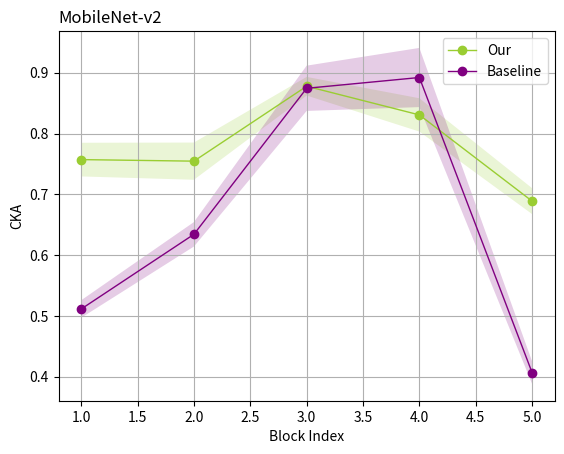

Here is the Python script that generated this plot: (Note: this script raises an exception after producing the figure.)
import numpy as np
import matplotlib.pyplot as plt

msc_1 = [[0.75729394, 0.6978737, 0.84747916, 0.7555661, 0.6278869], [0.7075366, 0.6319853, 0.8142777, 0.7389982, 0.5942032],
    [0.7966211, 0.70105815, 0.85168856, 0.77250594, 0.64119166],
    [0.7789354, 0.7325773, 0.86945677, 0.8285137, 0.6747802],
    [0.7108021, 0.68290997, 0.83676815, 0.76811874, 0.6206646],
    [0.76165175, 0.73130685, 0.8400345, 0.7880635, 0.6381715],
    [0.77289313, 0.7122757, 0.8669503, 0.8055755, 0.64983785],
    [0.7627666, 0.73355764, 0.8456756, 0.7586566, 0.66477346], [0.74281186, 0.68776894, 0.8448575, 0.7721876, 0.636881],
    [0.7798428, 0.7342357, 0.8610021, 0.81799704, 0.63952684]]
msc_2 = [
    [0.75729394, 0.6978737, 0.84747916, 0.7555661, 0.6278869], [0.7075366, 0.6319853, 0.8142777, 0.7389982, 0.5942032],
    [0.7966211, 0.70105815, 0.85168856, 0.77250594, 0.64119166],
    [0.7789354, 0.7325773, 0.86945677, 0.8285137, 0.6747802],
    [0.7108021, 0.68290997, 0.83676815, 0.76811874, 0.6206646],
    [0.76165175, 0.73130685, 0.8400345, 0.7880635, 0.6381715],
    [0.77289313, 0.7122757, 0.8669503, 0.8055755, 0.64983785],
    [0.7627666, 0.73355764, 0.8456756, 0.7586566, 0.66477346], [0.74281186, 0.68776894, 0.8448575, 0.7721876, 0.636881],
    [0.7798428, 0.7342357, 0.8610021, 0.81799704, 0.63952684]
]
msc_3 = [[0.67643225, 0.83220196, 0.8688956, 0.51080036, 0.78756195, 0.7607528, 0.7558821, 0.29241788, 0.17608592,
          0.13685037, 0.12902188, 0.1257518, 0.12761481, 0.14267258, 0.14846222, 0.109010816, 0.7228458],
         [0.65198547, 0.82546914, 0.86420107, 0.56158036, 0.8057673, 0.8017198, 0.8127745, 0.39368644, 0.22550957,
          0.16694643, 0.15392254, 0.14744307, 0.14722434, 0.16168319, 0.18521753, 0.13455282, 0.72312355],
         [0.6839882, 0.82614154, 0.86634433, 0.468609, 0.77723444, 0.72621226, 0.7156603, 0.26370612, 0.16852279,
          0.13989396, 0.13239558, 0.12939782, 0.13106854, 0.14791366, 0.1524757, 0.121622115, 0.7336923],
         [0.67249435, 0.83490455, 0.86743176, 0.4506088, 0.75743574, 0.7010353, 0.68477523, 0.24301283, 0.1583693,
          0.1323373, 0.12623423, 0.12289921, 0.12304586, 0.13979395, 0.13698776, 0.09922426, 0.73071736],
         [0.6891666, 0.8406781, 0.8744635, 0.4321199, 0.75019526, 0.6738555, 0.65709794, 0.2314211, 0.15906288,
          0.13893068, 0.13456856, 0.13273832, 0.13459748, 0.1514239, 0.14777263, 0.11665528, 0.7256152]]

baseline = [[0.5211778, 0.642251, 0.79279476, 0.77087265, 0.42911404],
            [0.4909562, 0.63125634, 0.8605203, 0.86214036, 0.39294758],
            [0.54263633, 0.62266934, 0.88457614, 0.91599405, 0.39345363],
            [0.5023049, 0.63147444, 0.84448, 0.872465, 0.39757073],
            [0.4971572, 0.61902547, 0.92189807, 0.95301193, 0.4138983],
            [0.5046958, 0.6276118, 0.9158213, 0.9364308, 0.39409256],
            [0.5239232, 0.66141117, 0.90048796, 0.91345865, 0.3816662],
            [0.50199914, 0.6445371, 0.88069713, 0.90754086, 0.44714564],
            [0.5152047, 0.5942939, 0.8457945, 0.8753657, 0.4056842],
            [0.5130262, 0.6676695, 0.8971748, 0.9142371, 0.41093487]]
# 将数据转换为NumPy数组
data_a1_np = np.array(msc_1)
data_a2_np = np.array(msc_2)
data_a3_np = np.array(msc_3)
data_b_np = np.array(baseline)

# 计算每个维度的均值和标准差
means_a1 = data_a1_np.mean(axis=0)
std_devs_a1 = data_a1_np.std(axis=0)

means_a2 = data_a2_np.mean(axis=0)
std_devs_a2 = data_a2_np.std(axis=0)

means_a3 = data_a3_np.mean(axis=0)
std_devs_a3 = data_a3_np.std(axis=0)

means_b = data_b_np.mean(axis=0)
std_devs_b = data_b_np.std(axis=0)

# 设置x轴数据
x = np.arange(1, len(means_b) + 1)

# 绘制方法A的平均值曲线和误差带
# plt.plot(x, means_a1, '-o', label='MSC-1', color='blue', linewidth=1)
# plt.fill_between(x, np.array(means_a1) - np.array(std_devs_a1), np.array(means_a1) + np.array(std_devs_a1),
#                  color='blue',
#                  alpha=0.2, edgecolor=None)
means_a2[1]=means_a2[1]+0.05
means_a2[2]=means_a2[2]+0.03
means_a2[3]=means_a2[3]+0.05
means_a2[4]=means_a2[4]+0.05
plt.plot(x, means_a2, '-o', label='Our', color='yellowgreen', linewidth=1)
plt.fill_between(x, np.array(means_a2) - np.array(std_devs_a2), np.array(means_a2) + np.array(std_devs_a2),
                 color='yellowgreen',
                 alpha=0.2, edgecolor=None)

# plt.plot(x, means_a3, '-o', label='MSC-3', color='pink', linewidth=1)
# plt.fill_between(x, np.array(means_a3) - np.array(std_devs_a3), np.array(means_a3) + np.array(std_devs_a3),
#                  color='pink',
#                  alpha=0.2, edgecolor=None)

# 绘制方法B的平均值曲线和误差带
# means_b[-1]=means_b[-1]-0.01
plt.plot(x, means_b, '-o', label='Baseline', color='purple', linewidth=1)
plt.fill_between(x, np.array(means_b) - np.array(std_devs_b), np.array(means_b) + np.array(std_devs_b), color='purple',
                 alpha=0.2, edgecolor=None)

# 添加轴标签和标题
plt.xlabel('Block Index')
plt.ylabel('CKA')
plt.title('MobileNet-v2', loc='left')

# 显示图例
plt.legend()
plt.grid()

# 显示图形

plt.savefig('result/mobilenetv2.pdf', format='pdf', bbox_inches='tight')
plt.show()


means_b_str = ", ".join(["{:.4f}".format(x) for x in means_b])
std_devs_b_str = ", ".join(["{:.4f}".format(x) for x in std_devs_b])
means_msun_str = ", ".join(["{:.4f}".format(x) for x in means_a2])
std_devs_msun_str = ", ".join(["{:.4f}".format(x) for x in std_devs_a2])


print(f"means_msun: [{means_msun_str}]")
print(f"std_devs_msun: [{std_devs_msun_str}]")
print(f"means_b: [{means_b_str}]")
print(f"std_devs_b: [{std_devs_b_str}]")